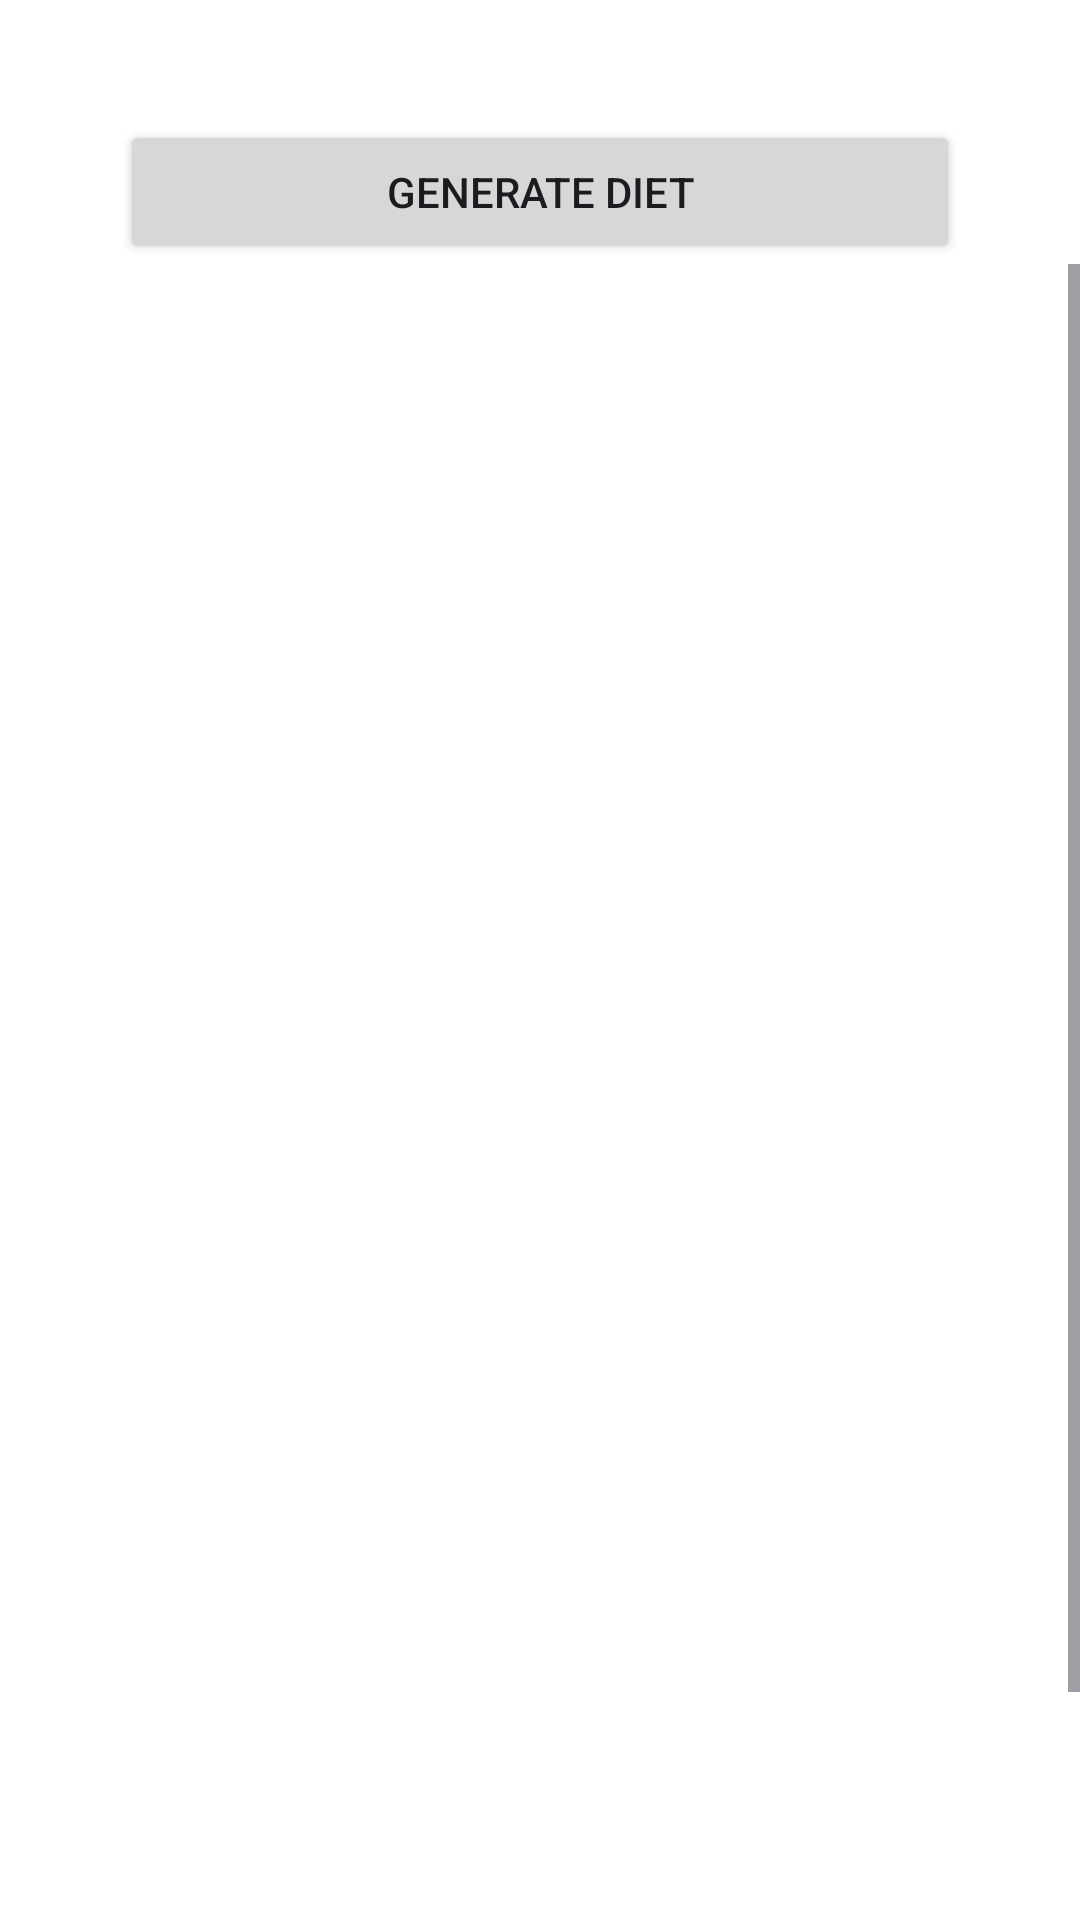

Layout XML and referenced resources for this Android screen:
<!-- AndroidManifest.xml: application theme Theme.MajorProject1 -->
<!-- res/layout/activity_diet_gen.xml -->
<?xml version="1.0" encoding="utf-8"?>
<FrameLayout xmlns:android="http://schemas.android.com/apk/res/android"
    xmlns:app="http://schemas.android.com/apk/res-auto"
    xmlns:tools="http://schemas.android.com/tools"
    android:layout_width="match_parent"
    android:layout_height="match_parent"
    android:background="@color/white"
    tools:context=".DietGen">

    <LinearLayout
        android:layout_width="match_parent"
        android:layout_height="match_parent"
        android:orientation="vertical">

        <Button
            android:id="@+id/submitButton"
            android:layout_marginTop="40dp"
            android:text="Generate Diet"
            android:layout_marginLeft="40dp"
            android:layout_marginRight="40dp"
            android:layout_width="match_parent"
            android:layout_height="wrap_content"/>

        <ScrollView
            android:layout_width="match_parent"
            android:layout_height="match_parent">

            <LinearLayout
                android:layout_width="match_parent"
                android:layout_height="wrap_content"
                android:orientation="vertical">

                <EditText
                    android:id="@+id/responseTextView"
                    android:layout_width="match_parent"
                    android:layout_height="610dp"
                    android:layout_marginTop="30dp"
                    android:textColor="@color/black"
                    android:background="@android:color/transparent"
                    android:inputType="textMultiLine"
                    android:gravity="top"
                    android:focusable="false"
                    android:editable="false" />
            </LinearLayout>
        </ScrollView>
    </LinearLayout>

    <ProgressBar
        android:id="@+id/progressBar"
        style="?android:attr/progressBarStyleLarge"
        android:layout_width="wrap_content"
        android:layout_height="wrap_content"
        android:layout_gravity="center"
        android:visibility="gone"/>
</FrameLayout>
<!-- resources referenced by this layout -->
<resources>
  <color name="black">#FF000000</color>
  <color name="white">#FFFFFFFF</color>
  <style name="Theme.MajorProject1" parent="Base.Theme.MajorProject1" />
  <style name="Base.Theme.MajorProject1" parent="Theme.Material3.DayNight.NoActionBar">
          
          
      </style>
</resources>
